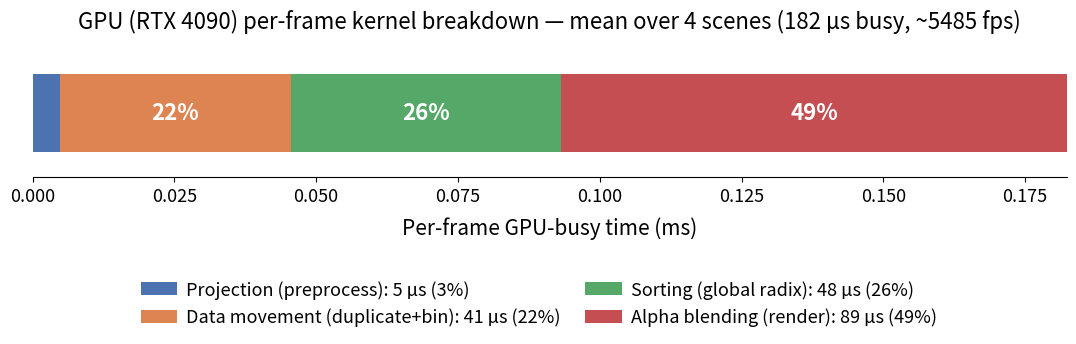

Here is the Python script that generated this plot:
#!/usr/bin/env python3
# Slide figure: single horizontal bar, fine-grained per-frame KERNEL breakdown
# of the GPU (RTX 4090) 3D Gaussian Splatting pipeline (diff-gaussian-
# rasterization), averaged over the same 4 test scenes as the IPU figures.
#
# Numbers are GPU-busy time (sum of CUDA kernel durations) from nsys, mapped to
# the DGR pipeline stages:
#   Projection     <- preprocessCUDA
#   Data movement  <- duplicateWithKeys + identifyTileRanges + cub DeviceScan
#   Sorting        <- cub::DeviceRadixSort* kernels
#   Alpha blending <- renderCUDA
# Stage colours match plot_time_breakdown_fine.py so the IPU and GPU bars line
# up stage-for-stage. NOTE: these scenes are tiny, so the GPU is launch-bound —
# wall-clock per frame (~0.4-0.8 ms) is larger than the 0.18 ms of actual
# compute because of kernel-launch gaps. This bar shows the compute, not gaps.
import os
import matplotlib
matplotlib.use("Agg")
import matplotlib.pyplot as plt

OUT = "slides_figures/figures/02d_time_breakdown_gpu.png"

# Mean over chairs/pringles/salad/sloth (nsys, 200 frames each), per frame.
proj_ms     = 0.0049   # preprocessCUDA
datamove_ms = 0.0406   # duplicateWithKeys + identifyTileRanges + DeviceScan
sort_ms     = 0.0477   # cub DeviceRadixSort*
blend_ms    = 0.0891   # renderCUDA

segs = [
    ("Projection\n(preprocess)",      proj_ms,     "#4C72B0"),
    ("Data movement\n(duplicate+bin)", datamove_ms, "#DD8452"),
    ("Sorting\n(global radix)",        sort_ms,     "#55A868"),
    ("Alpha blending\n(render)",       blend_ms,    "#C44E52"),
]
total = sum(v for _, v, _ in segs)

fig, ax = plt.subplots(figsize=(11, 3.6))
left = 0.0
for name, val, col in segs:
    pct = 100 * val / total
    us = val * 1000.0
    ax.barh(0, val, left=left, color=col, height=0.6,
            label=f"{name.replace(chr(10), ' ')}: {us:.0f} µs ({pct:.0f}%)")
    if pct > 6:
        ax.text(left + val / 2, 0, f"{pct:.0f}%", ha="center",
                va="center", color="white", fontsize=16, fontweight="bold")
    left += val

ax.set_xlim(0, total)
ax.set_ylim(-0.5, 0.5)
ax.set_yticks([])
ax.set_xlabel("Per-frame GPU-busy time (ms)", labelpad=8, fontsize=15)
ax.tick_params(axis="x", labelsize=13)
ax.set_title(f"GPU (RTX 4090) per-frame kernel breakdown — mean over 4 scenes "
             f"({total*1000:.0f} µs busy, ~{1000/total:.0f} fps)", fontsize=16, pad=14)
ax.spines[["top", "right", "left"]].set_visible(False)

fig.subplots_adjust(left=0.04, right=0.98, top=0.82, bottom=0.46)
handles, labels = ax.get_legend_handles_labels()
fig.legend(handles, labels, loc="lower center", ncol=2, frameon=False,
           fontsize=13, bbox_to_anchor=(0.5, 0.0), columnspacing=1.4,
           handletextpad=0.5)
os.makedirs(os.path.dirname(OUT), exist_ok=True)
fig.savefig(OUT, dpi=200)
print(f"Saved {OUT}")
for name, val, _ in segs:
    print(f"  {name.replace(chr(10), ' '):<26} {val*1000:6.1f} us  {100*val/total:5.1f}%")
print(f"  {'TOTAL (GPU-busy)':<26} {total*1000:6.1f} us  ~{1000/total:.0f} fps")
